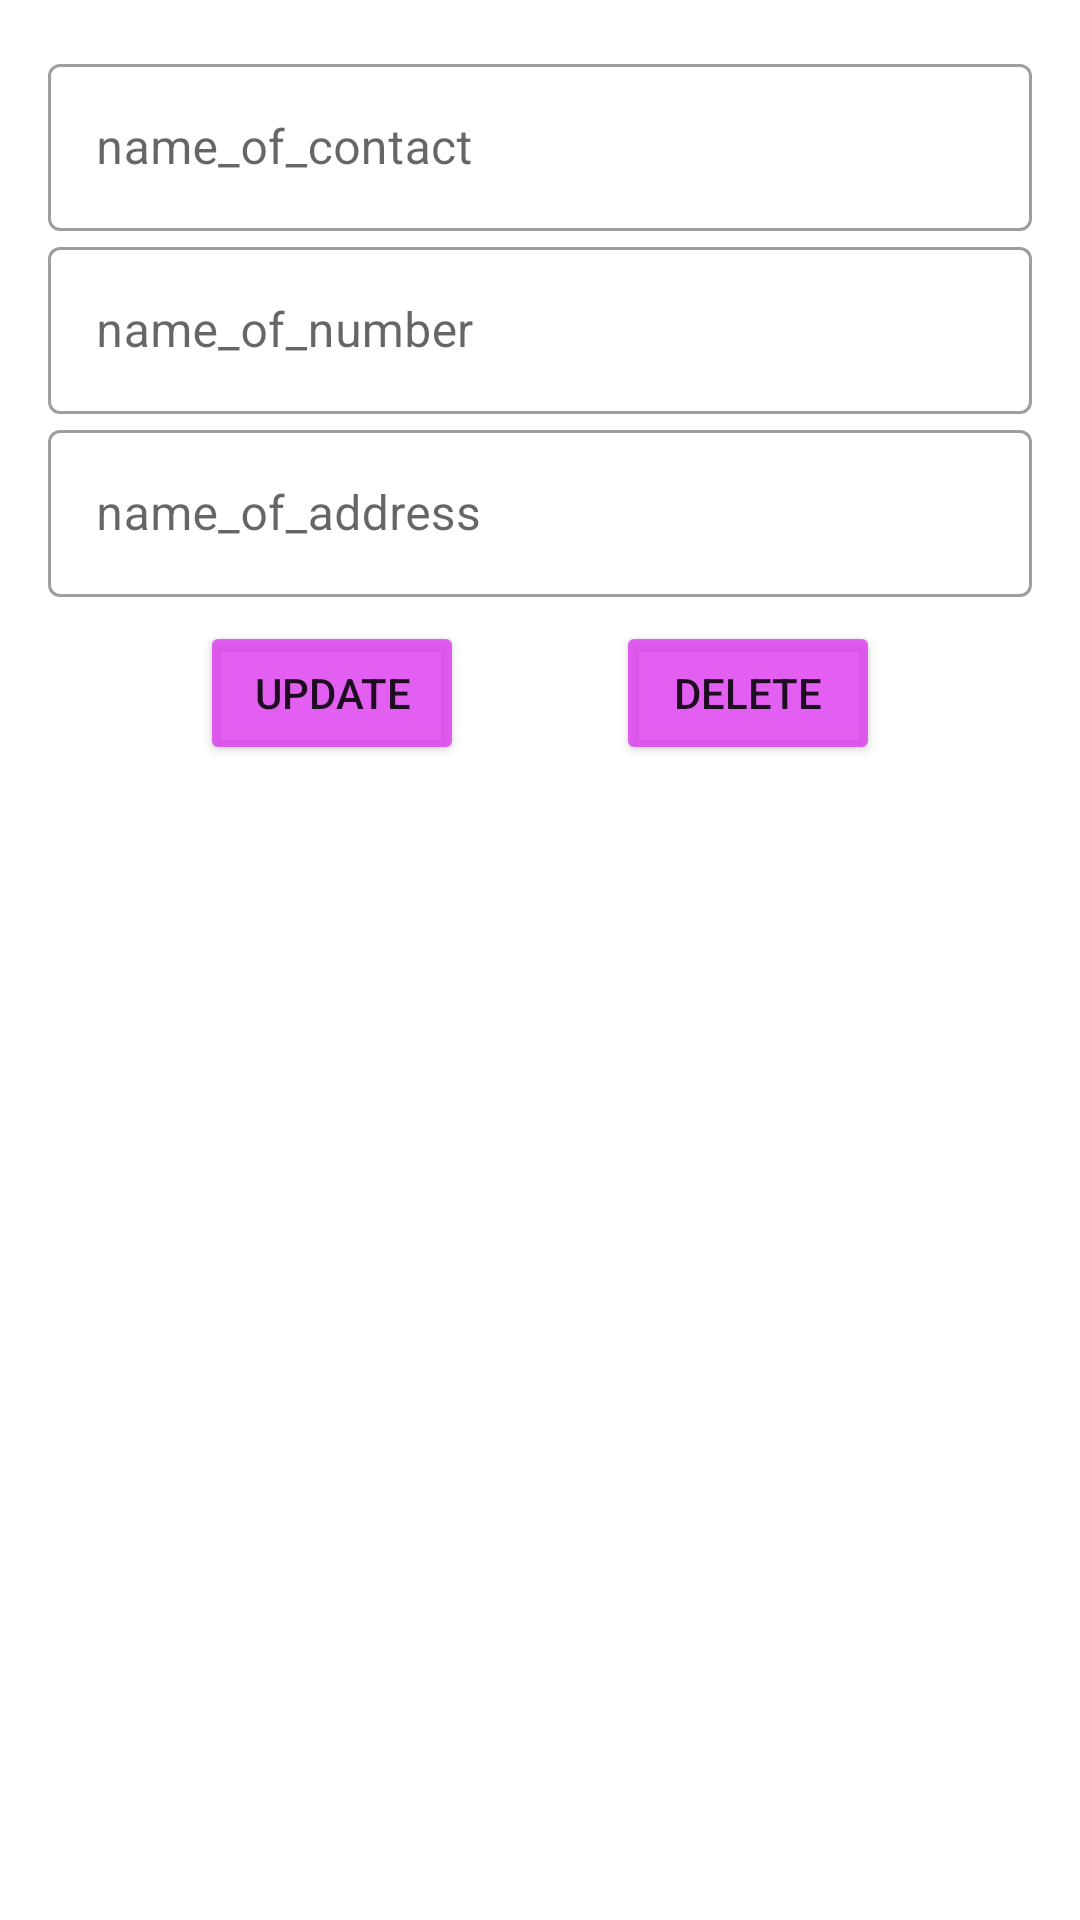

This screen was rendered from an Android layout file. Write that file and the resources it references.
<!-- AndroidManifest.xml: application theme Theme.CleanArchiveApp -->
<!-- res/layout/fragment_detail.xml -->
<?xml version="1.0" encoding="utf-8"?>
<androidx.constraintlayout.widget.ConstraintLayout xmlns:android="http://schemas.android.com/apk/res/android"
    xmlns:app="http://schemas.android.com/apk/res-auto"
    xmlns:tools="http://schemas.android.com/tools"
    android:layout_width="match_parent"
    android:layout_height="match_parent"
    android:orientation="vertical"
    android:paddingHorizontal="16dp">

    <com.google.android.material.textfield.TextInputLayout
        android:id="@+id/til_name"
        style="@style/Widget.MaterialComponents.TextInputLayout.OutlinedBox"
        android:layout_width="match_parent"
        android:layout_height="wrap_content"
        android:layout_marginTop="16dp"
        android:hint="name_of_contact"
        app:layout_constraintEnd_toEndOf="parent"
        app:layout_constraintStart_toStartOf="parent"
        app:layout_constraintTop_toTopOf="parent">

        <com.google.android.material.textfield.TextInputEditText
            android:id="@+id/et_name"
            android:layout_width="match_parent"
            android:layout_height="wrap_content" />

    </com.google.android.material.textfield.TextInputLayout>

    <com.google.android.material.textfield.TextInputLayout
        android:id="@+id/til_mother"
        style="@style/Widget.MaterialComponents.TextInputLayout.OutlinedBox"
        android:layout_width="match_parent"
        android:layout_height="wrap_content"
        android:hint="name_of_number"
        app:layout_constraintEnd_toEndOf="parent"
        app:layout_constraintStart_toStartOf="parent"
        app:layout_constraintTop_toBottomOf="@id/til_name">

        <com.google.android.material.textfield.TextInputEditText
            android:id="@+id/et_mother"
            android:layout_width="match_parent"
            android:layout_height="wrap_content" />

    </com.google.android.material.textfield.TextInputLayout>

    <com.google.android.material.textfield.TextInputLayout
        android:id="@+id/til_father"
        style="@style/Widget.MaterialComponents.TextInputLayout.OutlinedBox"
        android:layout_width="match_parent"
        android:layout_height="wrap_content"
        android:hint="name_of_address"
        app:layout_constraintEnd_toEndOf="parent"
        app:layout_constraintStart_toStartOf="parent"
        app:layout_constraintTop_toBottomOf="@id/til_mother">

        <com.google.android.material.textfield.TextInputEditText
            android:id="@+id/et_father"
            android:layout_width="match_parent"
            android:layout_height="wrap_content" />

    </com.google.android.material.textfield.TextInputLayout>

    <Button
        android:id="@+id/btn_update"
        android:layout_width="wrap_content"
        android:layout_height="wrap_content"
        android:layout_marginTop="8dp"
        android:text="update"
        android:backgroundTint="#CCDD37EF"
        app:layout_constraintEnd_toStartOf="@id/btn_delete"
        app:layout_constraintStart_toStartOf="parent"
        app:layout_constraintTop_toBottomOf="@id/til_father" />

    <Button
        android:id="@+id/btn_delete"
        android:layout_width="wrap_content"
        android:layout_height="wrap_content"
        android:layout_marginTop="8dp"
        android:text="delete"
        android:backgroundTint="#CCDD37EF"
        app:layout_constraintEnd_toEndOf="parent"
        app:layout_constraintStart_toEndOf="@id/btn_update"
        app:layout_constraintTop_toBottomOf="@id/til_father" />

</androidx.constraintlayout.widget.ConstraintLayout>
<!-- resources referenced by this layout -->
<resources>
  <style name="Theme.CleanArchiveApp" parent="Theme.MaterialComponents.DayNight.DarkActionBar">
          
          <item name="colorPrimary">@color/purple_500</item>
          <item name="colorPrimaryVariant">@color/purple_700</item>
          <item name="colorOnPrimary">@color/white</item>
          
          <item name="colorSecondary">@color/teal_200</item>
          <item name="colorSecondaryVariant">@color/teal_700</item>
          <item name="colorOnSecondary">@color/black</item>
          
          <item name="android:statusBarColor">?attr/colorPrimaryVariant</item>
          
      </style>
  <!-- not gathered from this repository: default colours our renderer supplied (Android Studio template values) -->
  <color name="purple_500">#FF6200EE</color>
  <color name="purple_700">#FF3700B3</color>
  <color name="teal_200">#FF03DAC5</color>
  <color name="teal_700">#FF018786</color>
  <color name="black">#FF000000</color>
  <color name="white">#FFFFFFFF</color>
</resources>
